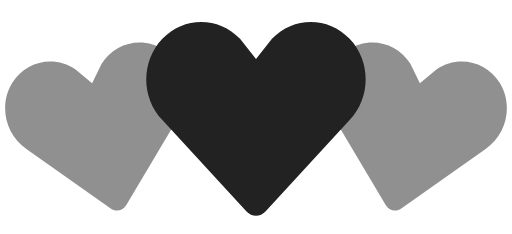
t = 0.00 s
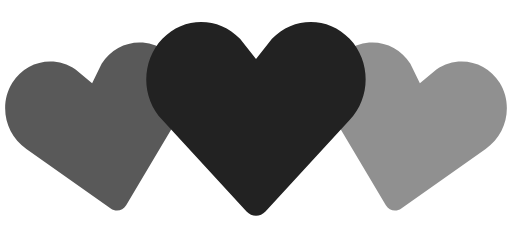
t = 0.35 s
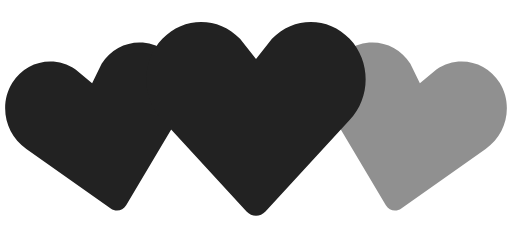
t = 0.70 s
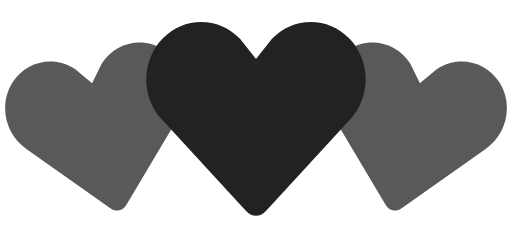
t = 1.05 s
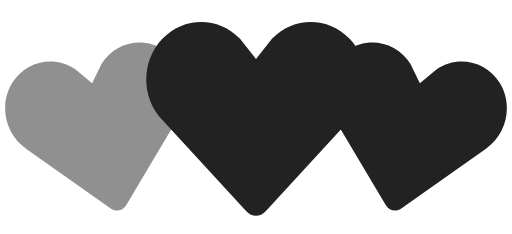
t = 1.40 s
t = 1.75 s: frame unchanged from t = 1.05 s, image omitted

The animated SVG that drew these frames (rendered in a browser with its animation timeline set to each time). Animation: 2 SMIL elements (animate=2); one cycle of 2.10 s, repeats indefinitely.

<!-- By Sam Herbert (@sherb), for everyone. More @ http://goo.gl/7AJzbL -->
<svg width="140" height="64" viewBox="0 0 140 64" xmlns="http://www.w3.org/2000/svg" fill="#222">
  <path
    d="M30.262 57.02L7.195 40.723c-5.84-3.976-7.56-12.06-3.842-18.063 3.715-6 11.467-7.65 17.306-3.68l4.52 3.76 2.6-5.274c3.717-6.002 11.47-7.65 17.305-3.68 5.84 3.97 7.56 12.054 3.842 18.062L34.49 56.118c-.897 1.512-2.793 1.915-4.228.9z"
    fill-opacity=".5">
    <animate attributeName="fill-opacity"
             begin="0s" dur="1.4s"
             values="0.5;1;0.5"
             calcMode="linear"
             repeatCount="indefinite"/>
  </path>
  <path
    d="M105.512 56.12l-14.44-24.272c-3.716-6.008-1.996-14.093 3.843-18.062 5.835-3.97 13.588-2.322 17.306 3.68l2.6 5.274 4.52-3.76c5.84-3.97 13.592-2.32 17.307 3.68 3.718 6.003 1.998 14.088-3.842 18.064L109.74 57.02c-1.434 1.014-3.33.61-4.228-.9z"
    fill-opacity=".5">
    <animate attributeName="fill-opacity"
             begin="0.7s" dur="1.4s"
             values="0.5;1;0.5"
             calcMode="linear"
             repeatCount="indefinite"/>
  </path>
  <path
    d="M67.408 57.834l-23.01-24.98c-5.864-6.15-5.864-16.108 0-22.248 5.86-6.14 15.37-6.14 21.234 0L70 16.168l4.368-5.562c5.863-6.14 15.375-6.14 21.235 0 5.863 6.14 5.863 16.098 0 22.247l-23.007 24.98c-1.43 1.556-3.757 1.556-5.188 0z"/>
</svg>
